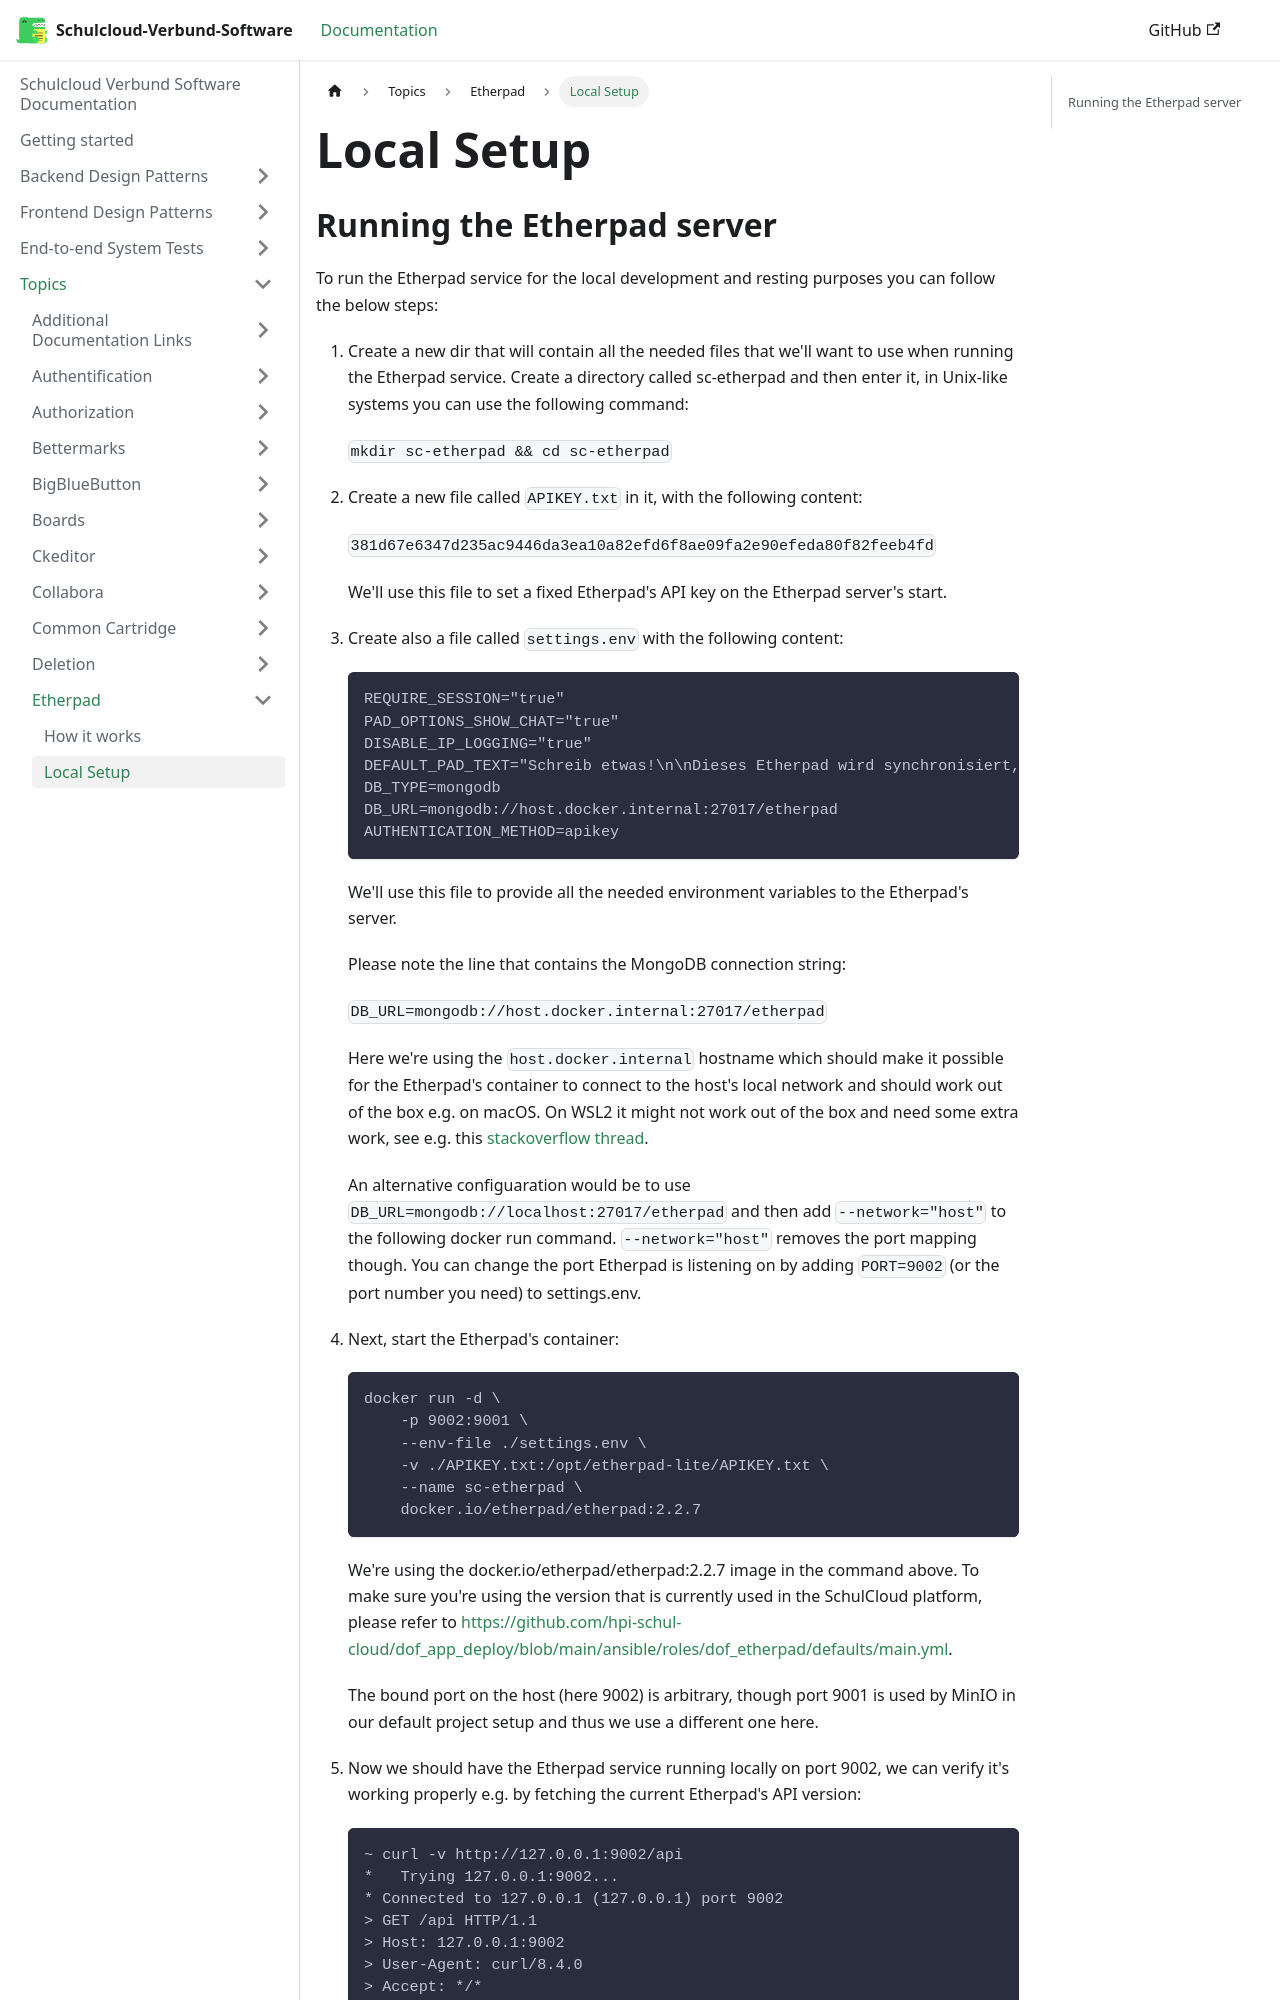

repository: hpi-schul-cloud/schulcloud-documentation · page: docs/topics/etherpad/Local setup.html · generator: docusaurus

# Local Setup

## Running the Etherpad server

To run the Etherpad service for the local development and resting purposes you can follow the below steps:

1. Create a new dir that will contain all the needed files that we'll want to use when running the Etherpad service.
Create a directory called sc-etherpad and then enter it, in Unix-like systems you can use the following command: 

    `mkdir sc-etherpad && cd sc-etherpad`

2. Create a new file called `APIKEY.txt` in it, with the following content:

    `381d67e6347d235ac9446da3ea10a82efd6f8ae09fa2e90efeda80f82feeb4fd`

    We'll use this file to set a fixed Etherpad's API key on the Etherpad server's start.

3. Create also a file called `settings.env` with the following content:

    ```
    REQUIRE_SESSION="true"
    PAD_OPTIONS_SHOW_CHAT="true"
    DISABLE_IP_LOGGING="true"
    DEFAULT_PAD_TEXT="Schreib etwas!\n\nDieses Etherpad wird synchronisiert, während du tippst, so dass alle Betrachter jederzeit den selben Text sehen. So könnt ihr auf einfache Weise gemeinsam an Dokumenten arbeiten."
    DB_TYPE=mongodb
    DB_URL=mongodb://host.docker.internal:27017/etherpad
    AUTHENTICATION_METHOD=apikey
    ```
    We'll use this file to provide all the needed environment variables to the Etherpad's server.

    Please note the line that contains the MongoDB connection string:

    `DB_URL=mongodb://host.docker.internal:27017/etherpad`

    Here we're using the `host.docker.internal` hostname which should make it possible for the Etherpad's container to connect to the host's local network and should work out of the box e.g. on macOS. On WSL2 it might not work out of the box and need some extra work, see e.g. this [stackoverflow thread](https://stackoverflow.com/questions/63898430/how-can-i-access-a-service-running-on-wsl2-from-inside-a-docker-container).
    
    An alternative configuaration would be to use `DB_URL=mongodb://localhost:27017/etherpad` and then add `--network="host"` to the following docker run command. `--network="host"` removes the port mapping though. You can change the port Etherpad is listening on by adding `PORT=9002` (or the port number you need) to settings.env.
